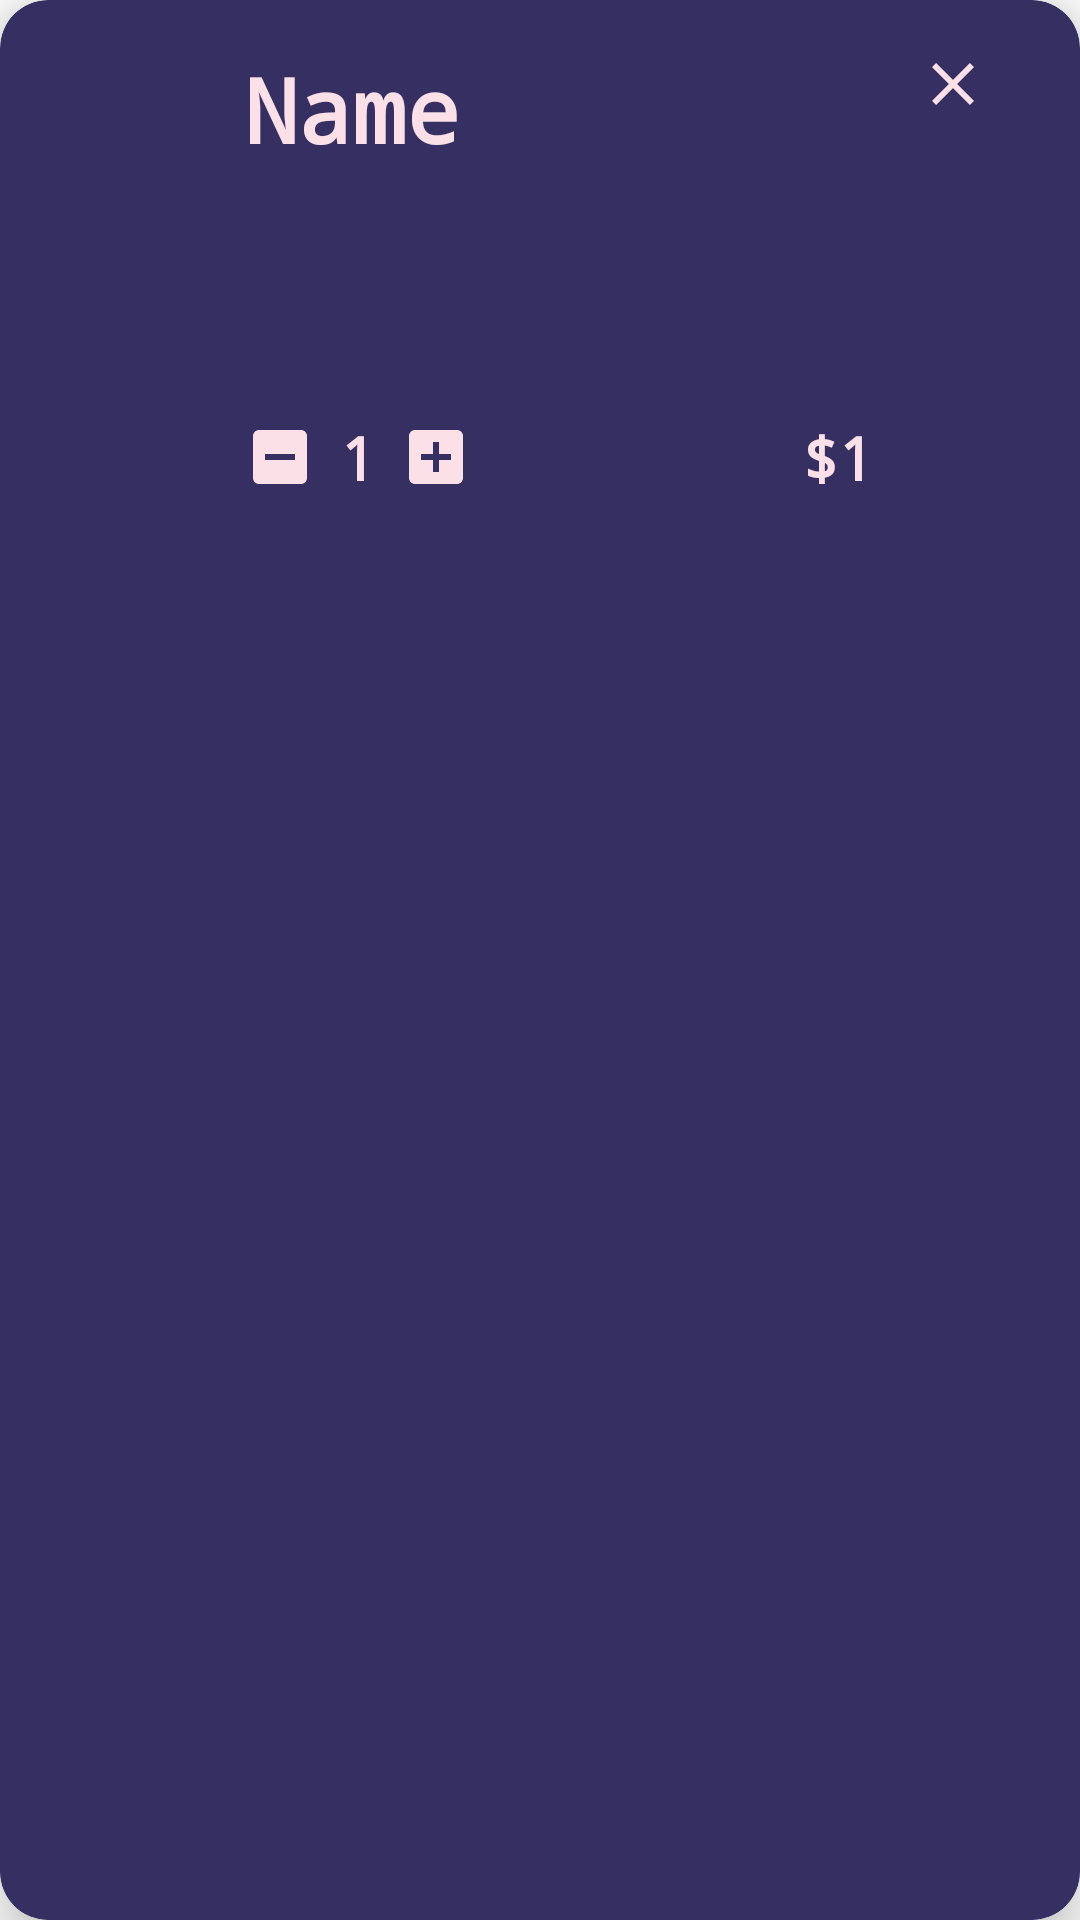

Android layout source for this screen:
<!-- AndroidManifest.xml: application theme Theme.ClitzARestaurantApp -->
<!-- res/layout/layout_cart_item.xml -->
<?xml version="1.0" encoding="utf-8"?>
<androidx.cardview.widget.CardView xmlns:android="http://schemas.android.com/apk/res/android"
    xmlns:tools="http://schemas.android.com/tools"
    android:layout_width="match_parent"
    android:layout_height="wrap_content"
    xmlns:app="http://schemas.android.com/apk/res-auto"
    app:cardCornerRadius="16dp"
    app:cardElevation="12dp"
    android:padding="8dp"
    android:backgroundTint="#363062"
    android:layout_margin="8dp">

    <LinearLayout
        android:layout_width="match_parent"
        android:layout_height="wrap_content"
        android:weightSum="5"
        android:padding="16dp">

        <ImageView
            android:id="@+id/imageView"
            android:layout_width="0dp"
            android:layout_height="150dp"
            android:layout_weight="1"
            android:src="@drawable/common_google_signin_btn_icon_dark"/>

            <LinearLayout
                android:layout_width="0dp"
                android:layout_height="match_parent"
                android:layout_weight="4"
                android:weightSum="5"
                android:orientation="horizontal">

                <RelativeLayout
                    android:layout_width="0dp"
                    android:layout_height="match_parent"
                    android:orientation="vertical"
                    android:layout_weight="4">

                    <TextView
                        android:id="@+id/txtName"
                        android:layout_width="wrap_content"
                        android:layout_height="wrap_content"
                        android:layout_gravity="start"
                        android:fontFamily="monospace"
                        android:text="Name"
                        android:textColor="#FBE0E8"
                        android:textSize="30sp"
                        android:textStyle="bold" />

                    <LinearLayout
                        android:layout_width="wrap_content"
                        android:layout_height="wrap_content"
                        android:orientation="horizontal"
                        android:layout_alignParentBottom="true">

                        <ImageView
                            android:id="@+id/btnMinus"
                            android:layout_width="wrap_content"
                            android:layout_height="wrap_content"
                            android:layout_gravity="center_vertical"
                            android:src="@drawable/ic_baseline_indeterminate_check_box_24"/>

                        <TextView
                            android:id="@+id/txtQuantity"
                            android:layout_width="wrap_content"
                            android:layout_height="wrap_content"
                            android:text="1"
                            android:fontFamily="monospace"
                            android:textColor="#FBE0E8"
                            android:textStyle="bold"
                            android:textSize="20sp"
                            android:gravity="bottom"
                            android:layout_marginLeft="8dp"
                            android:layout_marginRight="8dp"/>

                        <ImageView
                            android:id="@+id/btnPlus"
                            android:layout_width="wrap_content"
                            android:layout_height="wrap_content"
                            android:layout_gravity="center_vertical"
                            android:src="@drawable/ic_baseline_add_box_24"/>

                    </LinearLayout>

                    <TextView
                        android:id="@+id/txtPrice"
                        android:layout_width="wrap_content"
                        android:layout_height="wrap_content"
                        android:layout_alignParentEnd="true"
                        android:layout_alignParentRight="true"
                        android:layout_alignParentBottom="true"
                        android:fontFamily="monospace"
                        android:text="$1"
                        android:textColor="#FBE0E8"
                        android:textSize="20sp"
                        android:textStyle="bold" />

                </RelativeLayout>

                <ImageView
                    android:id="@+id/btnDelete"
                    android:layout_width="0dp"
                    android:layout_height="wrap_content"
                    android:layout_weight="1"
                    android:src="@drawable/ic_baseline_clear_24"/>

            </LinearLayout>
    </LinearLayout>

</androidx.cardview.widget.CardView>
<!-- resources referenced by this layout -->
<resources>
  <!-- drawable ic_baseline_add_box_24 (drawable) -->
  <vector xmlns:android="http://schemas.android.com/apk/res/android"
      android:width="24dp"
      android:height="24dp"
      android:viewportWidth="24"
      android:viewportHeight="24"
      android:tint="#FBE0E8">
    <path
        android:fillColor="#FBE0E8"
        android:pathData="M19,3L5,3c-1.11,0 -2,0.9 -2,2v14c0,1.1 0.89,2 2,2h14c1.1,0 2,-0.9 2,-2L21,5c0,-1.1 -0.9,-2 -2,-2zM17,13h-4v4h-2v-4L7,13v-2h4L11,7h2v4h4v2z"/>
  </vector>
  <!-- drawable ic_baseline_clear_24 (drawable) -->
  <vector xmlns:android="http://schemas.android.com/apk/res/android"
      android:width="24dp"
      android:height="24dp"
      android:viewportWidth="24"
      android:viewportHeight="24"
      android:tint="#FBE0E8">
    <path
        android:fillColor="#FBE0E8"
        android:pathData="M19,6.41L17.59,5 12,10.59 6.41,5 5,6.41 10.59,12 5,17.59 6.41,19 12,13.41 17.59,19 19,17.59 13.41,12z"/>
  </vector>
  <!-- drawable ic_baseline_indeterminate_check_box_24 (drawable) -->
  <vector xmlns:android="http://schemas.android.com/apk/res/android"
      android:width="24dp"
      android:height="24dp"
      android:viewportWidth="24"
      android:viewportHeight="24"
      android:tint="#FBE0E8">
    <path
        android:fillColor="#FBE0E8"
        android:pathData="M19,3H5C3.9,3 3,3.9 3,5v14c0,1.1 0.9,2 2,2h14c1.1,0 2,-0.9 2,-2V5C21,3.9 20.1,3 19,3zM17,13H7v-2h10V13z"/>
  </vector>
  <style name="Theme.ClitzARestaurantApp" parent="Theme.MaterialComponents.Light.NoActionBar">
          
          <item name="colorPrimary">#FBE0E8</item>
          <item name="colorPrimaryVariant">#00137C</item>
          <item name="colorOnPrimary">@color/white</item>
          
          <item name="colorSecondary">@color/teal_200</item>
          <item name="colorSecondaryVariant">@color/teal_700</item>
          <item name="colorOnSecondary">@color/black</item>
          
          <item name="android:statusBarColor" tools:targetApi="l">?attr/colorPrimaryVariant</item>
          
      </style>
  <!-- not gathered from this repository: default colours our renderer supplied (Android Studio template values) -->
  <color name="teal_200">#FF03DAC5</color>
  <color name="teal_700">#FF018786</color>
  <color name="black">#FF000000</color>
  <color name="white">#FFFFFFFF</color>
</resources>
